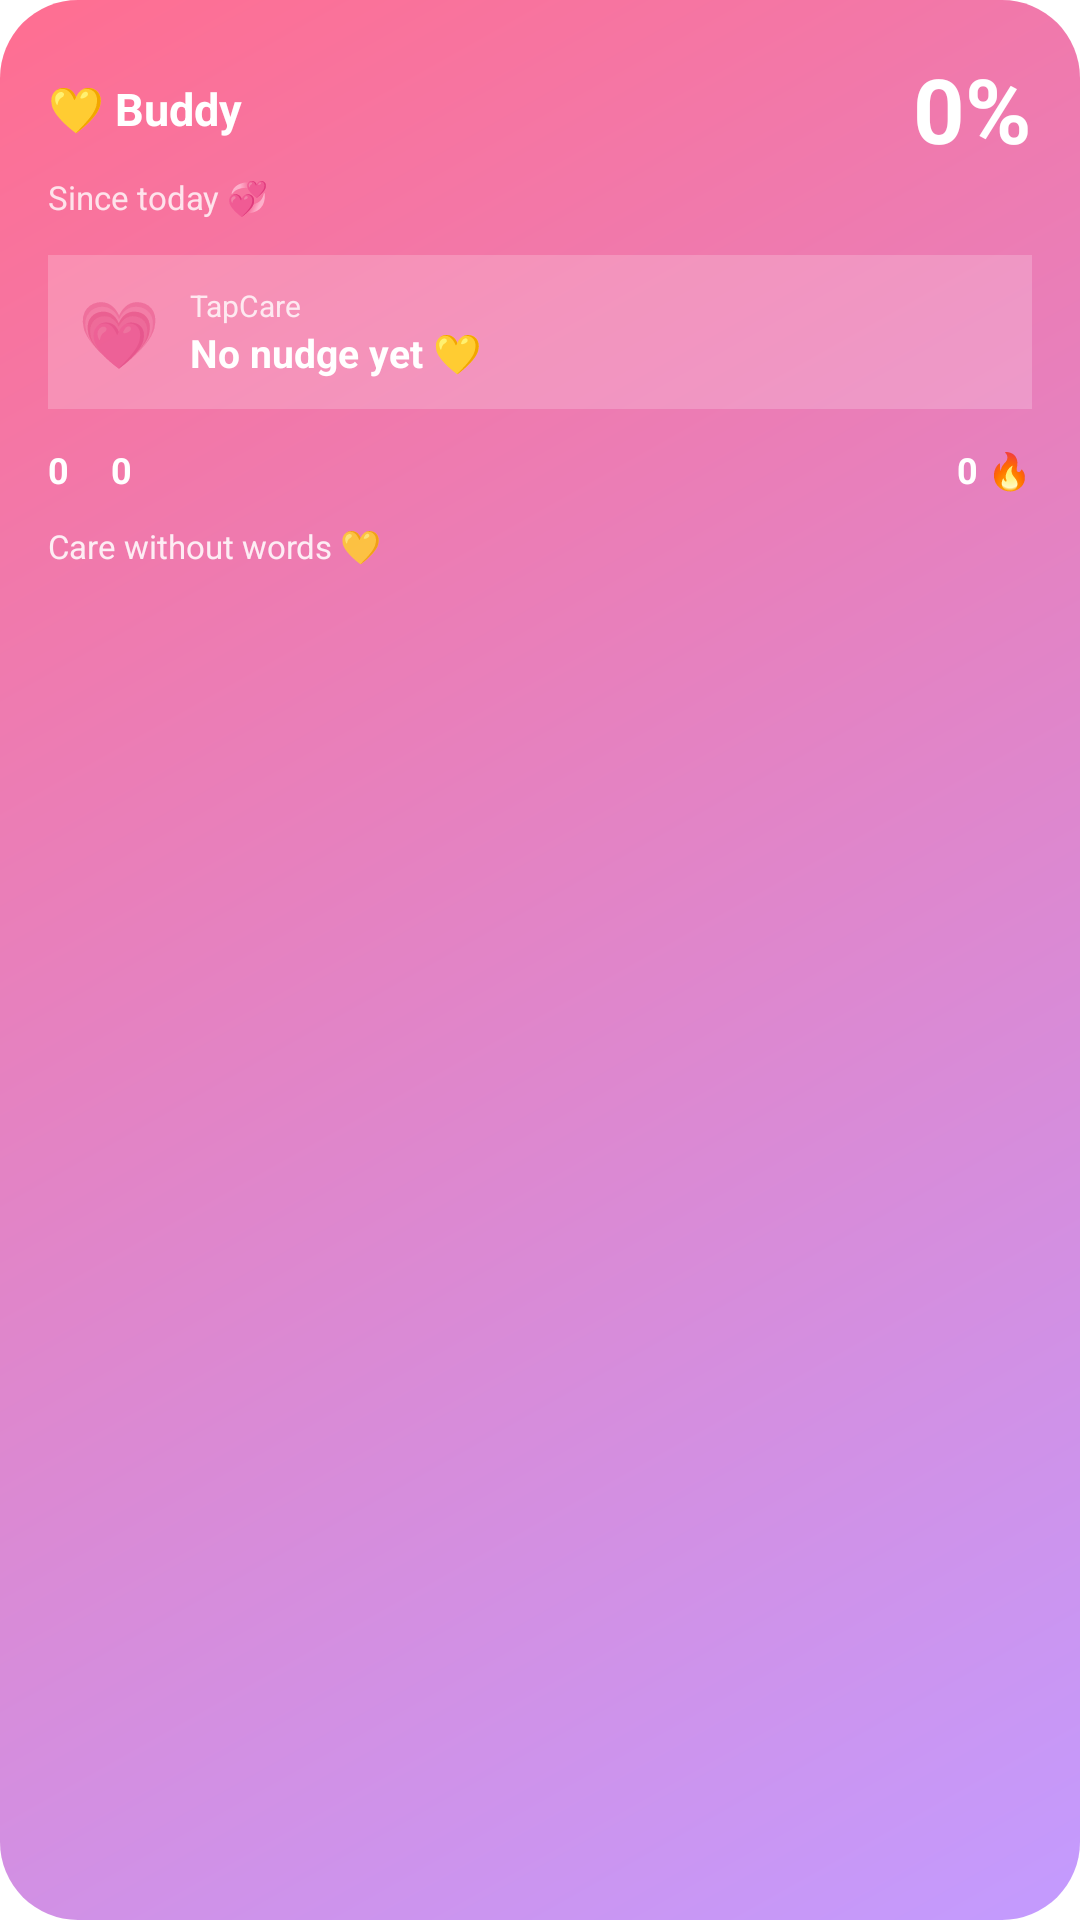

Produce the Android XML layout that renders to this screen, including the resource entries it uses.
<!-- AndroidManifest.xml: fallback theme Theme.MaterialComponents.DayNight.NoActionBar -->
<!-- res/layout/tapcare_widget_large.xml -->
<?xml version="1.0" encoding="utf-8"?>
<LinearLayout xmlns:android="http://schemas.android.com/apk/res/android"
    android:id="@+id/widget_root"
    android:layout_width="match_parent"
    android:layout_height="match_parent"
    android:orientation="vertical"
    android:background="@drawable/widget_bg"
    android:padding="16dp">

    <LinearLayout
        android:layout_width="match_parent"
        android:layout_height="wrap_content"
        android:orientation="horizontal"
        android:gravity="center_vertical">

        <TextView
            android:id="@+id/widget_partner"
            android:layout_width="0dp"
            android:layout_height="wrap_content"
            android:layout_weight="1"
            android:text="💛 Buddy"
            android:textColor="#FFFFFFFF"
            android:textSize="15sp"
            android:textStyle="bold"
            android:maxLines="1"
            android:ellipsize="end" />

        <TextView
            android:id="@+id/widget_meter"
            android:layout_width="wrap_content"
            android:layout_height="wrap_content"
            android:text="0%"
            android:textColor="#FFFFFFFF"
            android:textSize="30sp"
            android:textStyle="bold" />
    </LinearLayout>

    <TextView
        android:id="@+id/widget_together"
        android:layout_width="match_parent"
        android:layout_height="wrap_content"
        android:layout_marginTop="2dp"
        android:text="Since today 💞"
        android:textColor="#CCFFFFFF"
        android:textSize="11sp"
        android:maxLines="1"
        android:ellipsize="end" />

    <LinearLayout
        android:id="@+id/widget_latest_row"
        android:layout_width="match_parent"
        android:layout_height="wrap_content"
        android:layout_marginTop="12dp"
        android:orientation="horizontal"
        android:gravity="center_vertical"
        android:background="#33FFFFFF"
        android:padding="10dp">

        <TextView
            android:id="@+id/widget_latest_emoji"
            android:layout_width="wrap_content"
            android:layout_height="wrap_content"
            android:layout_marginEnd="10dp"
            android:text="💗"
            android:textSize="22sp" />

        <LinearLayout
            android:layout_width="0dp"
            android:layout_height="wrap_content"
            android:layout_weight="1"
            android:orientation="vertical">

            <TextView
                android:id="@+id/widget_latest_from"
                android:layout_width="match_parent"
                android:layout_height="wrap_content"
                android:text="TapCare"
                android:textColor="#CCFFFFFF"
                android:textSize="10sp"
                android:maxLines="1"
                android:ellipsize="end" />

            <TextView
                android:id="@+id/widget_latest_text"
                android:layout_width="match_parent"
                android:layout_height="wrap_content"
                android:text="No nudge yet 💛"
                android:textColor="#FFFFFFFF"
                android:textSize="13sp"
                android:textStyle="bold"
                android:maxLines="3"
                android:ellipsize="end" />
        </LinearLayout>
    </LinearLayout>

    <LinearLayout
        android:layout_width="match_parent"
        android:layout_height="wrap_content"
        android:layout_marginTop="12dp"
        android:orientation="horizontal"
        android:gravity="center_vertical">

        <TextView
            android:id="@+id/widget_sent"
            android:layout_width="wrap_content"
            android:layout_height="wrap_content"
            android:text="0"
            android:textColor="#FFFFFFFF"
            android:textSize="12sp"
            android:textStyle="bold" />

        <TextView
            android:id="@+id/widget_received"
            android:layout_width="wrap_content"
            android:layout_height="wrap_content"
            android:layout_marginStart="14dp"
            android:text="0"
            android:textColor="#FFFFFFFF"
            android:textSize="12sp"
            android:textStyle="bold" />

        <TextView
            android:id="@+id/widget_streak"
            android:layout_width="0dp"
            android:layout_height="wrap_content"
            android:layout_weight="1"
            android:gravity="end"
            android:text="0 🔥"
            android:textColor="#FFFFFFFF"
            android:textSize="12sp"
            android:textStyle="bold" />
    </LinearLayout>

    <TextView
        android:id="@+id/widget_quote"
        android:layout_width="match_parent"
        android:layout_height="wrap_content"
        android:layout_marginTop="10dp"
        android:text="Care without words 💛"
        android:textColor="#DDFFFFFF"
        android:textSize="11sp"
        android:maxLines="2"
        android:ellipsize="end" />
</LinearLayout>
<!-- resources referenced by this layout -->
<resources>
  <!-- drawable widget_bg (drawable) -->
  <?xml version="1.0" encoding="utf-8"?>
  <shape xmlns:android="http://schemas.android.com/apk/res/android"
      android:shape="rectangle">
      <gradient
          android:angle="315"
          android:startColor="#FFFF6E91"
          android:endColor="#FFC39BFF"
          android:type="linear" />
      <corners android:radius="26dp" />
  </shape>
</resources>
